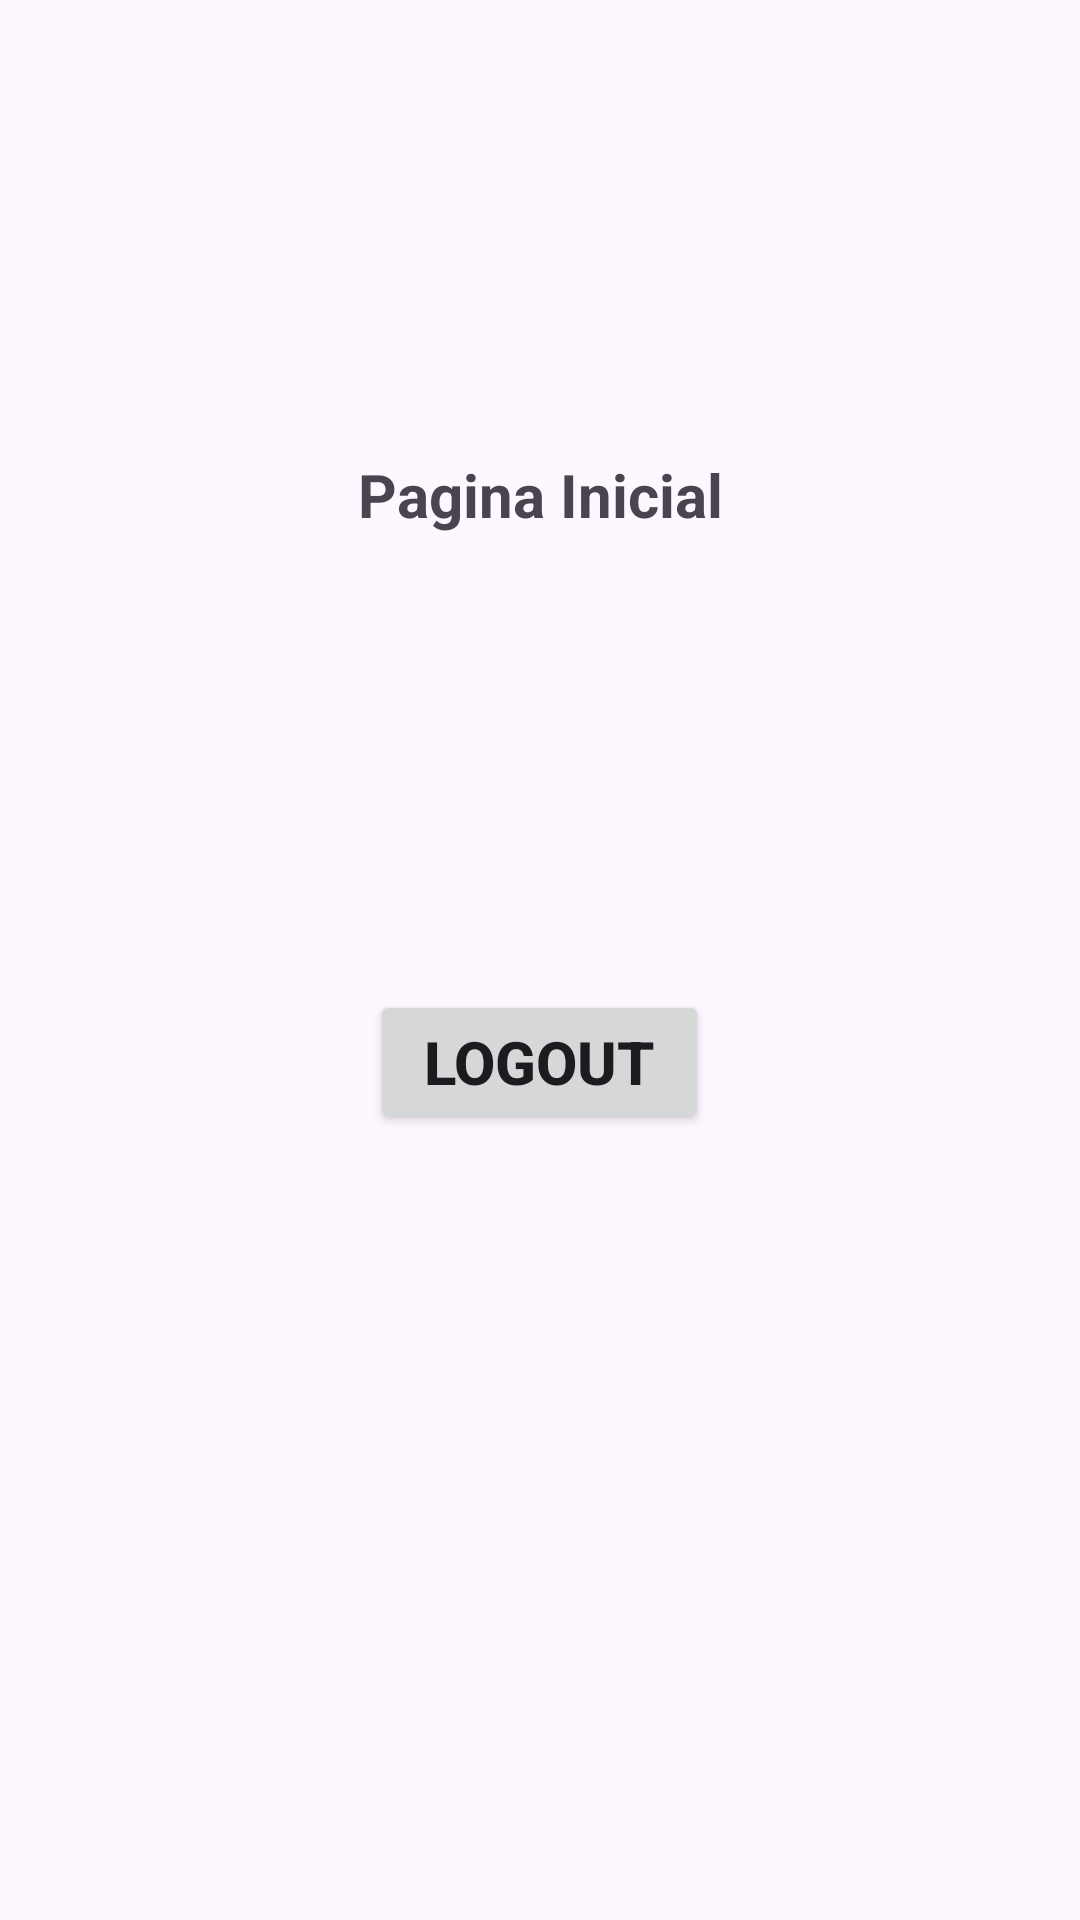

Layout XML and referenced resources for this Android screen:
<!-- AndroidManifest.xml: application theme Theme.Login -->
<!-- res/layout/activity_home_page.xml -->
<?xml version="1.0" encoding="utf-8"?>
<LinearLayout xmlns:android="http://schemas.android.com/apk/res/android"
    xmlns:app="http://schemas.android.com/apk/res-auto"
    xmlns:tools="http://schemas.android.com/tools"
    android:id="@+id/main"
    android:layout_width="match_parent"
    android:layout_height="match_parent"
    android:orientation="vertical"
    tools:context=".HomePage">

    <TextView
        android:layout_width="match_parent"
        android:layout_height="330dp"
        android:gravity="center"
        android:text="Pagina Inicial"
        android:textSize="20dp"
        android:textStyle="bold" />

    <Button
        android:id="@+id/voltar_login"
        android:layout_width="113dp"
        android:layout_height="wrap_content"
        android:layout_gravity="center"
        android:text="Logout"
        android:textSize="20dp"
        android:textStyle="bold" />

</LinearLayout>
<!-- resources referenced by this layout -->
<resources>
  <style name="Theme.Login" parent="Base.Theme.Login" />
  <style name="Base.Theme.Login" parent="Theme.Material3.DayNight.NoActionBar">
          
          <item name="colorPrimary">@color/blue</item>
          <item name="colorPrimaryVariant">@color/blue</item>
      </style>
</resources>
